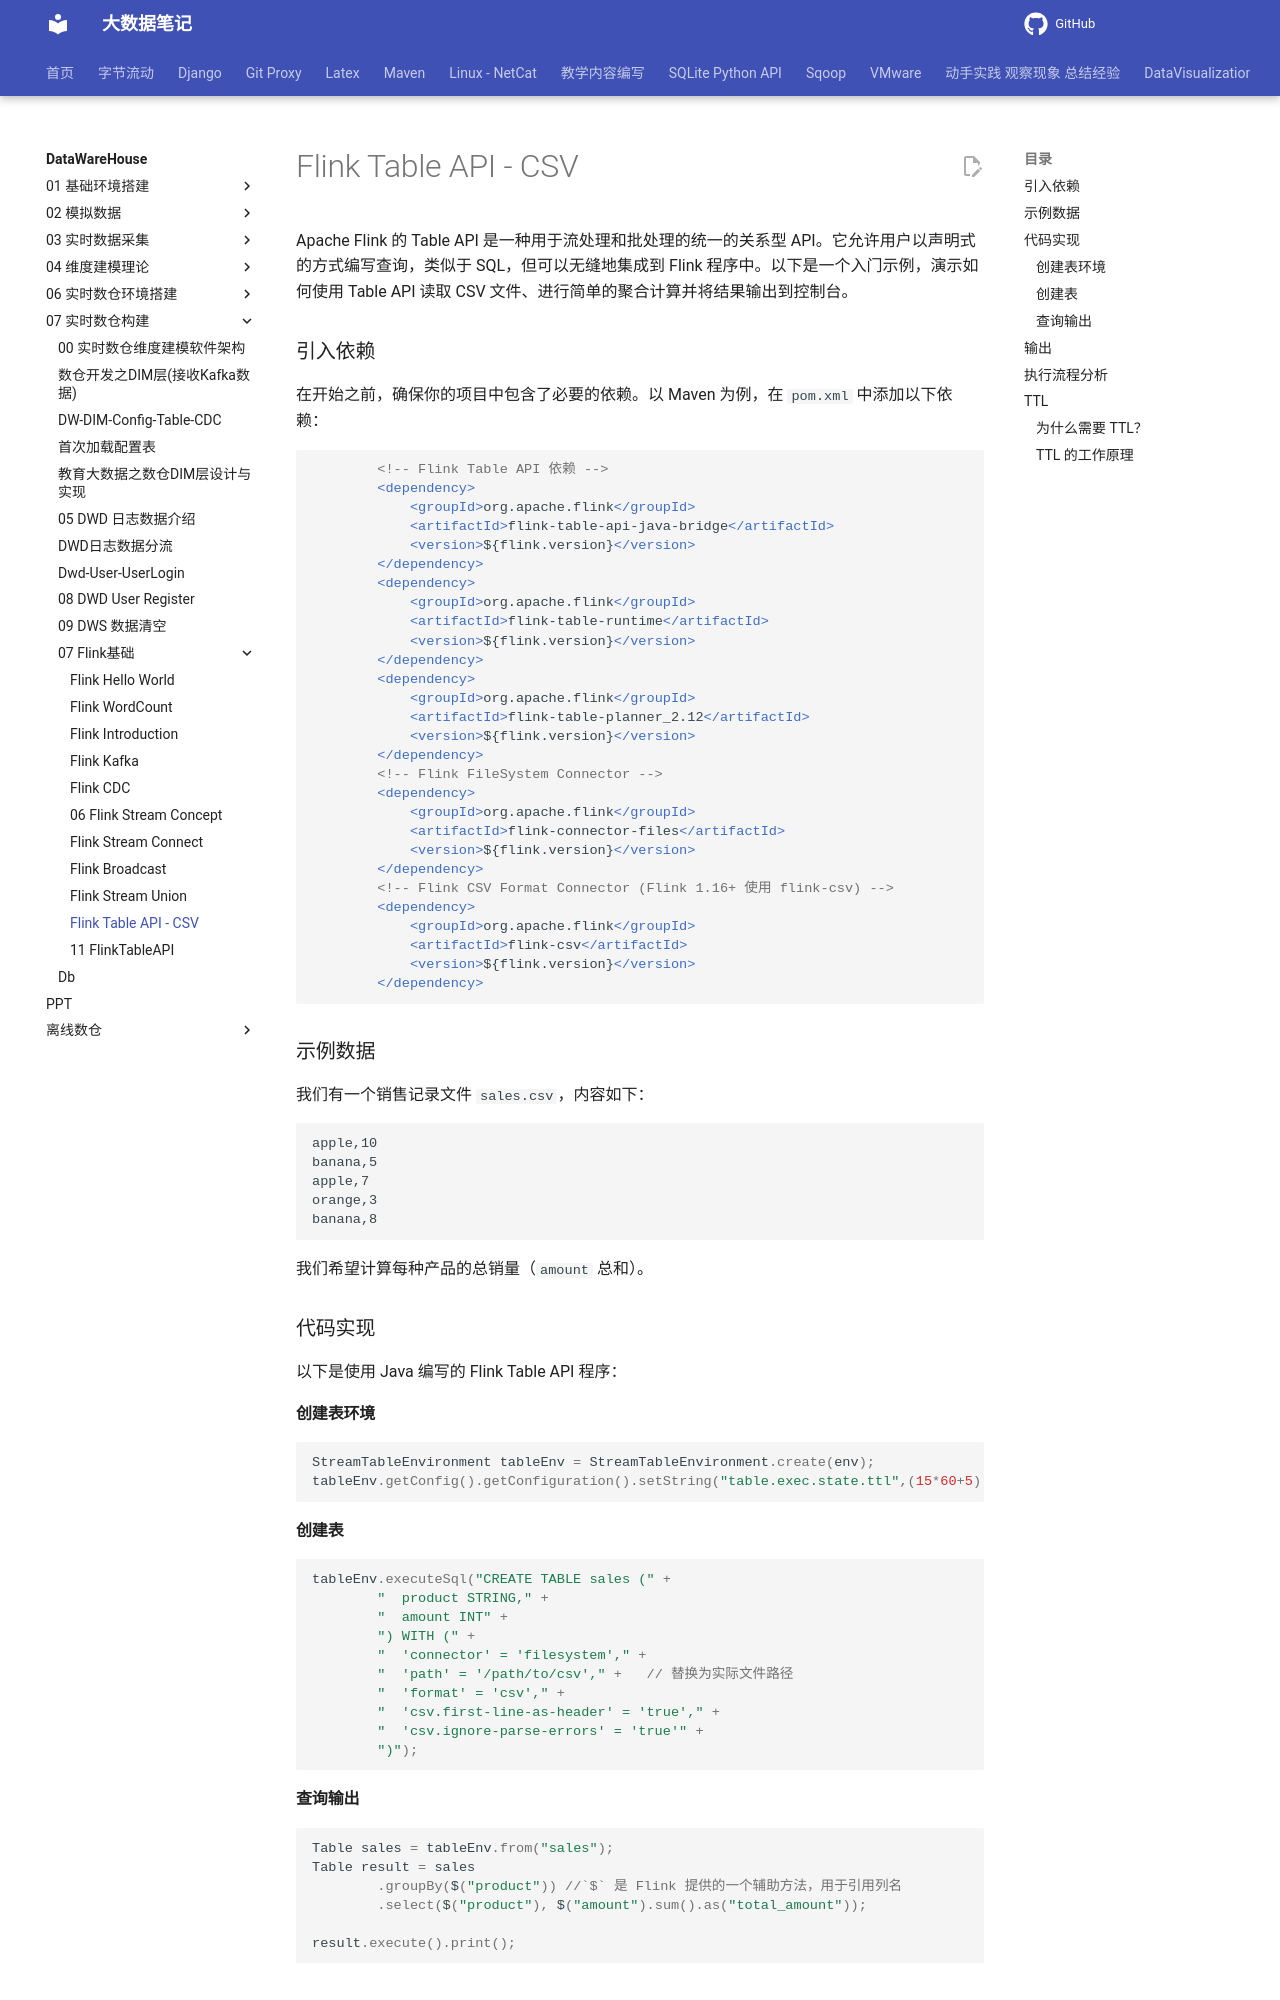

repository: QingYuanQu/studybigdata · page: DataWareHouse/07-实时数仓构建/07-Flink基础/10-Flink-Table-API-CSV/index.html · generator: mkdocs

---
title: Flink Table API - CSV
date: 2026-03-14 21:36:26
categories:
- Flink 
tags:
- Flink Table API
- Table API CSV
---



Apache Flink 的 Table API 是一种用于流处理和批处理的统一的关系型 API。它允许用户以声明式的方式编写查询，类似于 SQL，但可以无缝地集成到 Flink 程序中。以下是一个入门示例，演示如何使用 Table API 读取 CSV 文件、进行简单的聚合计算并将结果输出到控制台。

### 引入依赖

在开始之前，确保你的项目中包含了必要的依赖。以 Maven 为例，在 `pom.xml` 中添加以下依赖：

```xml
        <!-- Flink Table API 依赖 -->
        <dependency>
            <groupId>org.apache.flink</groupId>
            <artifactId>flink-table-api-java-bridge</artifactId>
            <version>${flink.version}</version>
        </dependency>
        <dependency>
            <groupId>org.apache.flink</groupId>
            <artifactId>flink-table-runtime</artifactId>
            <version>${flink.version}</version>
        </dependency>
        <dependency>
            <groupId>org.apache.flink</groupId>
            <artifactId>flink-table-planner_2.12</artifactId>
            <version>${flink.version}</version>
        </dependency>
        <!-- Flink FileSystem Connector -->
        <dependency>
            <groupId>org.apache.flink</groupId>
            <artifactId>flink-connector-files</artifactId>
            <version>${flink.version}</version>
        </dependency>
        <!-- Flink CSV Format Connector (Flink 1.16+ 使用 flink-csv) -->
        <dependency>
            <groupId>org.apache.flink</groupId>
            <artifactId>flink-csv</artifactId>
            <version>${flink.version}</version>
        </dependency>
```

### 示例数据

我们有一个销售记录文件 `sales.csv`，内容如下：

```csv
apple,10
banana,5
apple,7
orange,3
banana,8
```

我们希望计算每种产品的总销量（`amount` 总和）。

### 代码实现

以下是使用 Java 编写的 Flink Table API 程序：

#### 创建表环境

```java
StreamTableEnvironment tableEnv = StreamTableEnvironment.create(env);
tableEnv.getConfig().getConfiguration().setString("table.exec.state.ttl",(15*60+5) + "s");
```

#### 创建表

```java
tableEnv.executeSql("CREATE TABLE sales (" +
        "  product STRING," +
        "  amount INT" +
        ") WITH (" +
        "  'connector' = 'filesystem'," +
        "  'path' = '/path/to/csv'," +   // 替换为实际文件路径
        "  'format' = 'csv'," +
        "  'csv.first-line-as-header' = 'true'," +
        "  'csv.ignore-parse-errors' = 'true'" +
        ")");
```
